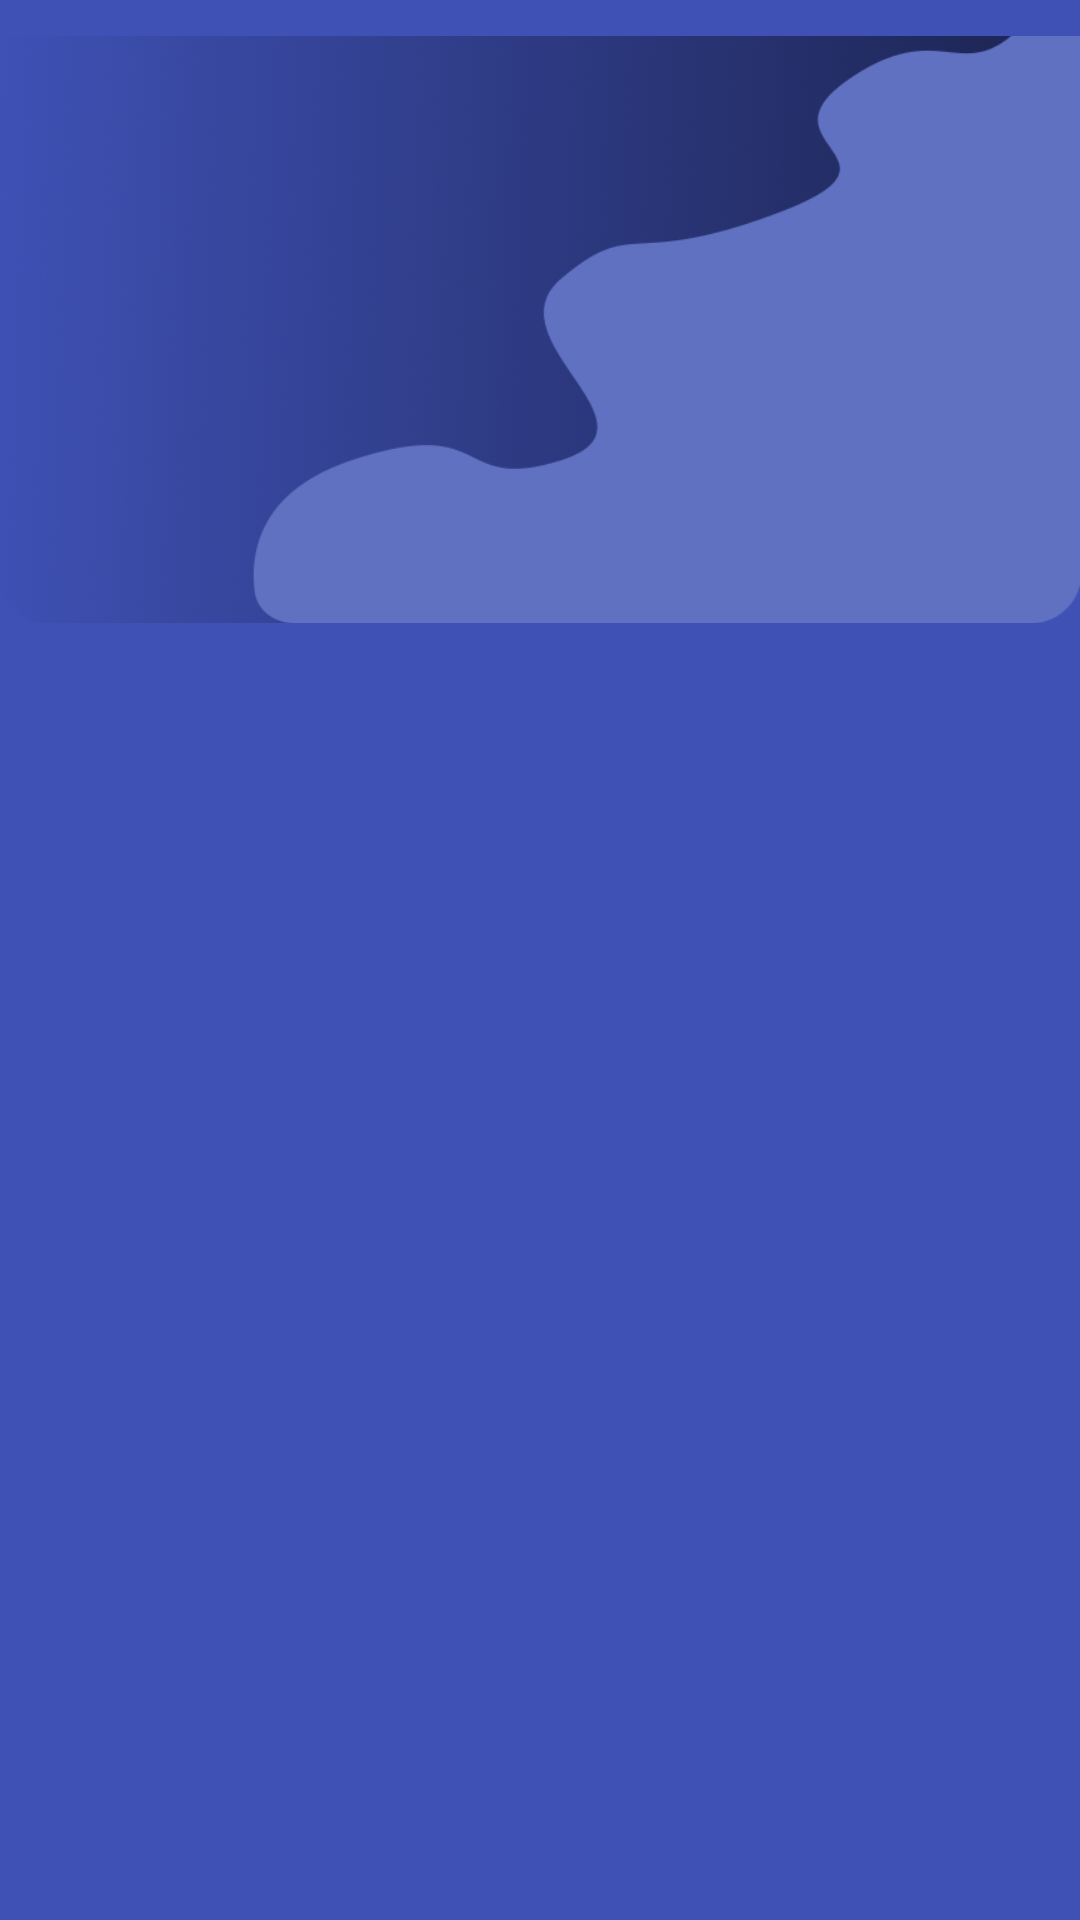

Write the Android layout XML for this screen, with the resource values it uses.
<!-- AndroidManifest.xml: application theme Theme.Nutriiq -->
<!-- res/layout/activity_home_page.xml -->
<?xml version="1.0" encoding="utf-8"?>
<LinearLayout xmlns:android="http://schemas.android.com/apk/res/android"
    android:layout_width="match_parent"
    android:layout_height="match_parent"
    xmlns:tools="http://schemas.android.com/tools"
    android:background="@color/bc"
    tools:context=".home_page">

    <ImageView
        android:layout_width="match_parent"
        android:layout_height="289dp"
        android:src="@drawable/img_11"
        android:layout_marginTop="-35dp"/>
</LinearLayout>
<!-- resources referenced by this layout -->
<resources>
  <color name="bc">#3F51B5</color>
  <!-- drawable img_11: png bitmap (drawable, 202224 bytes) -->
  <style name="Theme.Nutriiq" parent="Base.Theme.Nutriiq" />
  <style name="Base.Theme.Nutriiq" parent="Theme.Material3.DayNight.NoActionBar">
          
          
      </style>
</resources>
